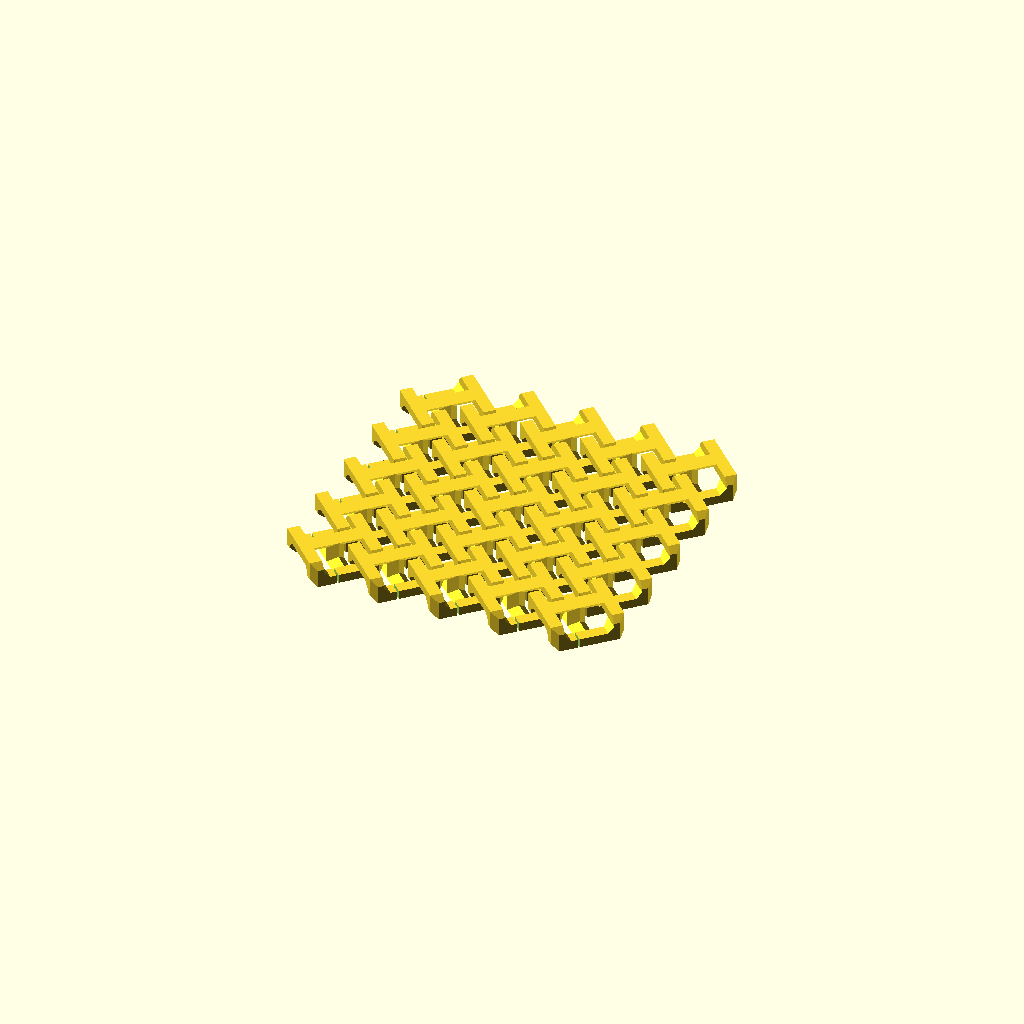
Cell 1 — every parameter at its default value.
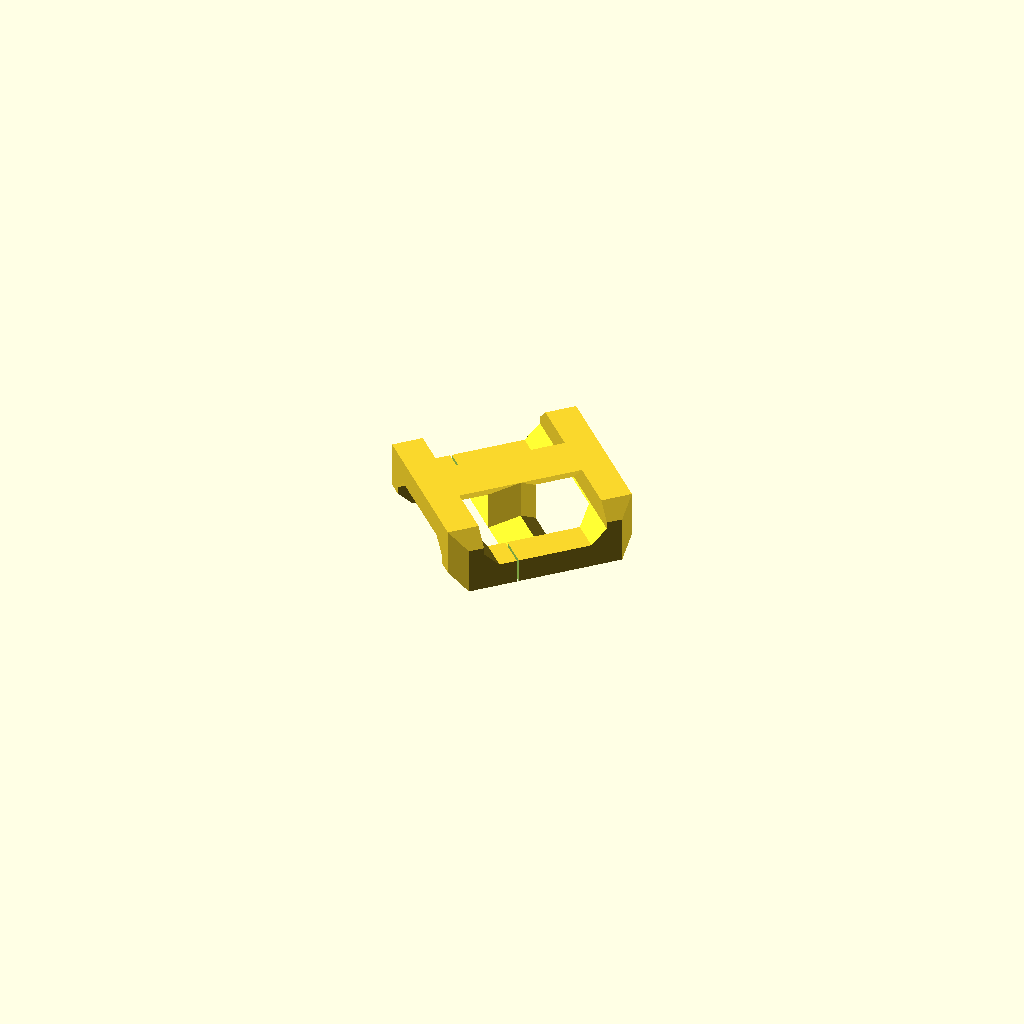
Cell 2 — link_size set to 50, the other parameters unchanged.
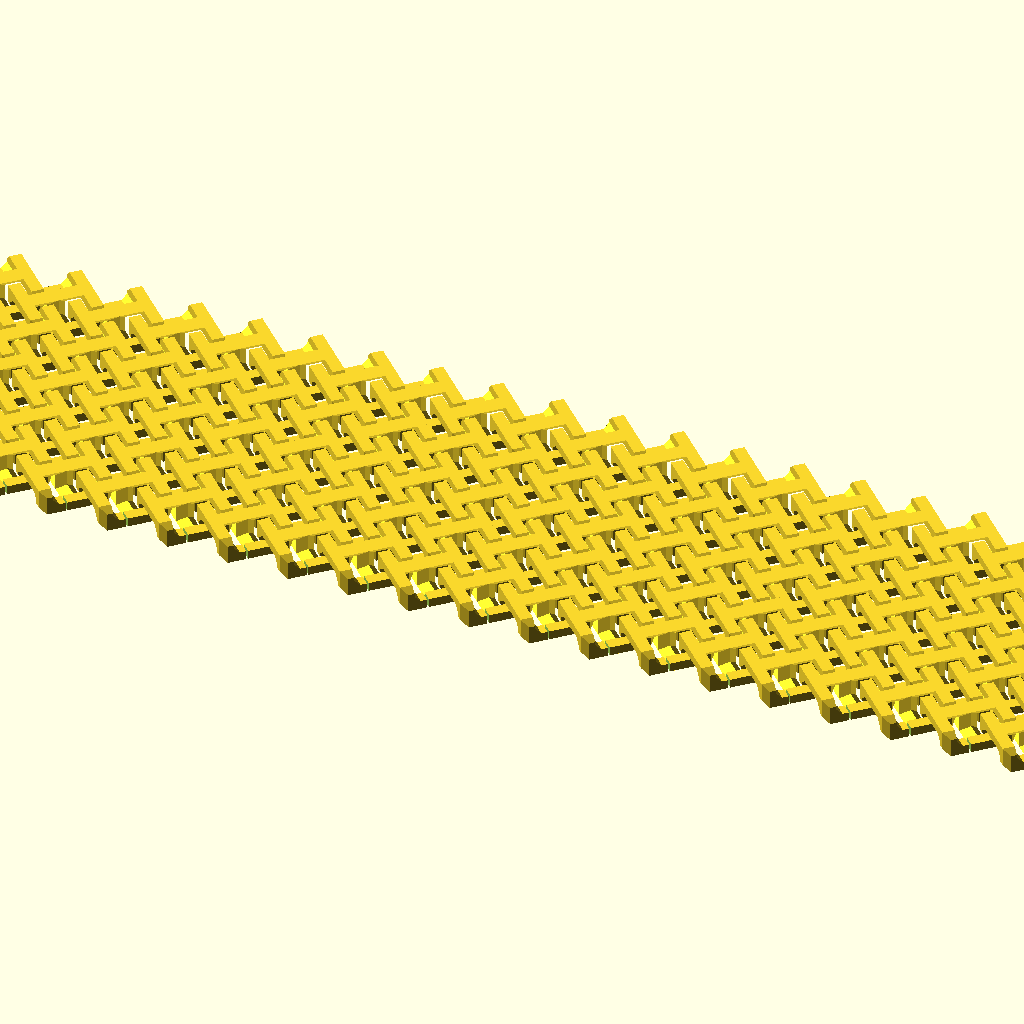
Cell 3: the same model with platform_width = 500.
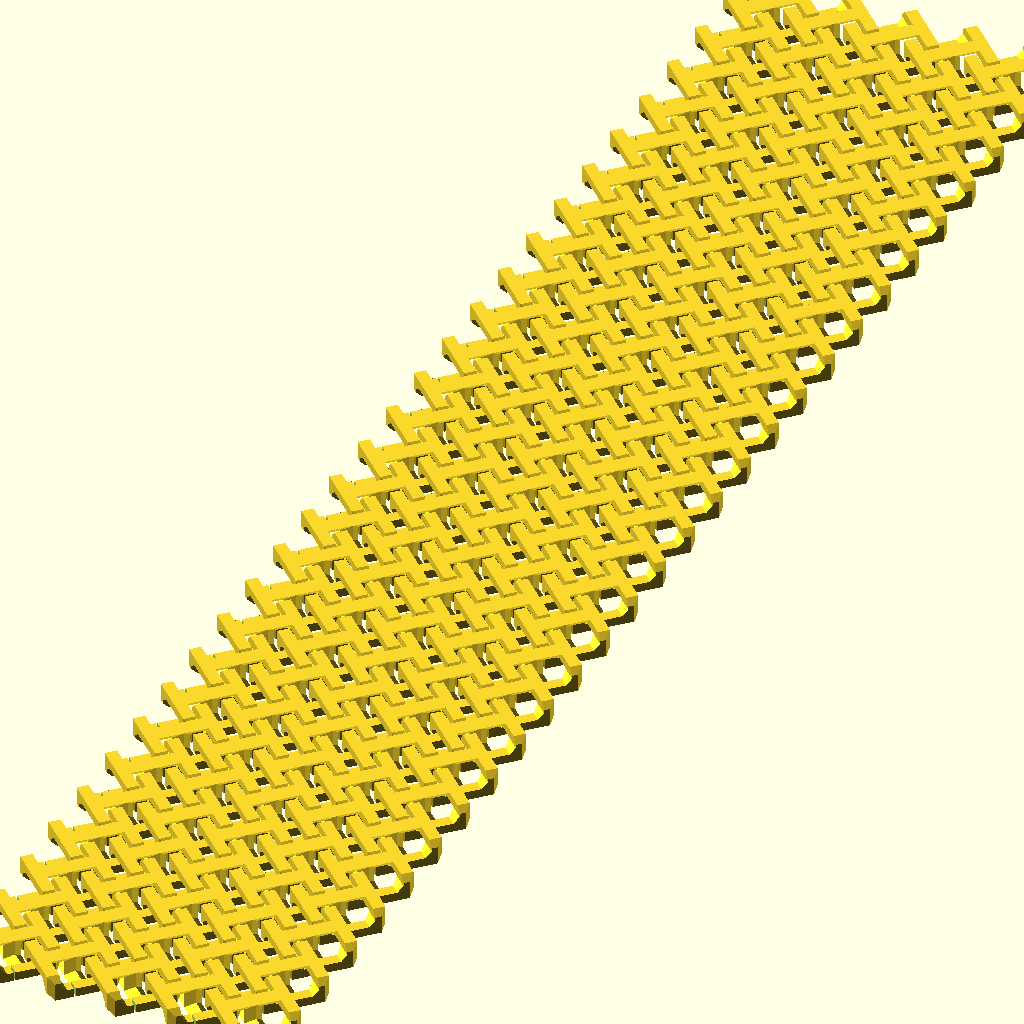
Cell 4 — platform_depth set to 500, the other parameters unchanged.
All cells are drawn from one camera (rotation 55°, 0°, 25°, orthographic, colour scheme Cornfield), so only the parameter changes between them.
OpenSCAD source file chainmail.scad:
// Size of individual chain links.
link_size = 20; // [5:50]

// Usable print platform width, side to side.
platform_width = 100; // [100:500]

// Usable print platform depth, front to back.
platform_depth = 100; // [100:500]




///////////////////////////////////////////////////////////////
// Belfry OpenSCAD Library: Placement and Duplication

pi = 3.141592653589793236 * 1.0; // Math makes this not a configurator param.
tau = pi * 2.0;

module right(x) translate([+x,0,0]) children();
module left(x)  translate([-x,0,0]) children();
module back(y)  translate([0,+y,0]) children();
module fwd(y)   translate([0,-y,0]) children();
module up(z)    translate([0,0,+z]) children();
module down(z)  translate([0,0,-z]) children();

module xrot(x) rotate([x,0,0]) children();
module yrot(y) rotate([0,y,0]) children();
module zrot(z) rotate([0,0,z]) children();

module xscale(x) scale([x,1,1]) children();
module yscale(y) scale([1,y,1]) children();
module zscale(z) scale([1,1,z]) children();

module xflip() mirror([1,0,0]) children();
module yflip() mirror([0,1,0]) children();
module zflip() mirror([0,0,1]) children();

module xskew(ya=0,za=0) multmatrix([[1,0,0,0], [tan(ya),1,0,0], [tan(za),0,1,0], [0,0,0,1]]) children();
module yskew(xa=0,za=0) multmatrix([[1,tan(xa),0,0], [0,1,0,0], [0,tan(za),1,0], [0,0,0,1]]) children();
module zskew(xa=0,ya=0) multmatrix([[1,0,tan(xa),0], [0,1,tan(ya),0], [0,0,1,0], [0,0,0,1]]) children();

module mirror_copy(v) {children(); mirror(v) children();}
module xflip_copy() {children(); mirror([1,0,0]) children();}
module yflip_copy() {children(); mirror([0,1,0]) children();}
module zflip_copy() {children(); mirror([0,0,1]) children();}

module move_copies(a=[[0,0,0]]) for (p = a) translate(p) children();
module xrot_copies(rots=[0]) for (r=rots) rotate([r, 0, 0]) children();
module yrot_copies(rots=[0]) for (r=rots) rotate([0, r, 0]) children();
module zrot_copies(rots=[0]) for (r=rots) rotate([0, 0, r]) children();

module xspread(spacing=1,n=2) for (i=[0:n-1]) right((i-(n-1)/2.0)*spacing) children();
module yspread(spacing=1,n=2) for (i=[0:n-1]) back((i-(n-1)/2.0)*spacing) children();
module zspread(spacing=1,n=2) for (i=[0:n-1]) up((i-(n-1)/2.0)*spacing) children();
module spread(p1,p2,n=3) for (i=[0:n-1]) translate(p1+i*(p2-p1)/(n-1)) children();

module xring(n=2,r=0,rot=true) {if (n>0) for (i=[0:n-1]) {a=i*360/n; xrot(a) back(r) xrot(rot?0:-a) children();}}
module yring(n=2,r=0,rot=true) {if (n>0) for (i=[0:n-1]) {a=i*360/n; yrot(a) right(r) yrot(rot?0:-a) children();}}
module zring(n=2,r=0,rot=true) {if (n>0) for (i=[0:n-1]) {a=i*360/n; zrot(a) right(r) zrot(rot?0:-a) children();}}

module grid_of(xa=[0],ya=[0],za=[0]) {for (x=xa,y=ya,z=za) translate([x,y,z]) children();}

///////////////////////////////////////////////////////////////


$fa = 1;
$fs = 1;


module link(size) {
	gap = 0.5;
	height = size/3;
	wall = size/6;
	chamfer = wall/2;
	strut = height*2/5 - gap/2;
	render(convexity=6)
	union() {
		difference() {
			cube(size=[size, size, height], center=true);
			xspread(size) {
				yspread(size) {
					zrot(45) {
						cube(size=[chamfer*sqrt(2), chamfer*sqrt(2), height+1], center=true);
					}
				}
			}
			xspread(size) {
				down(height/2) {
					yrot(45) {
						cube(size=[chamfer*sqrt(2), size+1, chamfer*sqrt(2)], center=true);
					}
				}
			}
			yspread(size) {
				up(height/2) {
					xrot(45) {
						cube(size=[size+1, chamfer*sqrt(2), chamfer*sqrt(2)], center=true);
					}
				}
			}
			down(strut) {
				difference() {
					cube(size=[size+1, wall*4, height], center=true);
					yspread(wall*4) {
						up(height/2) {
							xrot(45) {
								cube(size=[size+2, wall/sqrt(2), wall/sqrt(2)], center=true);
							}
						}
					}
				}
			}
			up(strut) {
				difference() {
					cube(size=[wall*4, size+1, height], center=true);
					xspread(wall*4) {
						down(height/2) {
							yrot(45) {
								cube(size=[wall/sqrt(2), size+2, wall/sqrt(2)], center=true);
							}
						}
					}
				}
			}
		}
		up(height/2) {
			difference() {
				xrot(45) {
					cube(size=[size, 2*strut/sqrt(2), 2*strut/sqrt(2)], center=true);
				}
				up(strut+0.5) {
					cube(size=[size+1, strut*2+1, strut*2+1], center=true);
				}
				down(2*strut-0.3) {
					cube(size=[size+1, strut*2, strut*2], center=true);
				}
			}
		}
		down(height/2) {
			difference() {
				yrot(45) {
					cube(size=[2*strut/sqrt(2), size, 2*strut/sqrt(2)], center=true);
				}
				down(strut+0.5) {
					cube(size=[strut*2+1, size+1, strut*2+1], center=true);
				}
			}
		}
		zrot(45) {
			cube(size=[2*strut/sqrt(2), 2*strut/sqrt(2), height], center=true);
		}
	}
}


spacing = link_size * 1.20;
row_count = floor(platform_depth / (spacing/sqrt(2)) - 0.5);
col_count = floor(platform_width / (spacing/sqrt(2)) - 0.5);

difference() {
	up(link_size/6+0.25) {
		xspread(spacing/sqrt(2), n=col_count) {
			yspread(spacing/sqrt(2), n=row_count) {
				zrot(45) link(size=link_size);
			}
		}
	}
	xspread(spacing/sqrt(2), n=col_count) {
		fwd(spacing*(row_count-0.5)/2/sqrt(2)) {
			zrot(-45) right(link_size/4) cube([link_size/2, 0.5, link_size], center=true);
		}
	}
	yspread(spacing/sqrt(2), n=row_count) {
		left(spacing*(col_count-0.5)/2/sqrt(2)) {
			zrot(-45) left(link_size/4) cube([link_size/2, 0.5, link_size], center=true);
		}
	}
}
Parameter table extracted from the source (name, type, default, range or options):
link_size: number, default 20, range 5 to 50
platform_width: number, default 100, range 100 to 500
platform_depth: number, default 100, range 100 to 500
